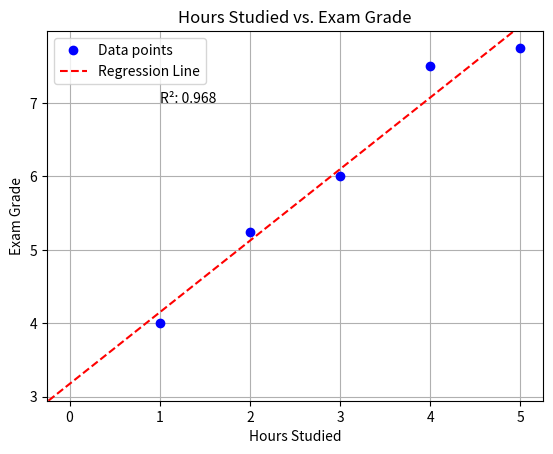

Python code for this plot:
import matplotlib.pyplot as plt
import numpy as np

# Data points
x_data = [1, 2, 3, 4, 5]
y_data = [4, 5.25, 6, 7.5, 7.75]

# Perform linear regression
slope, intercept = np.polyfit(x_data, y_data, 1)  # 1 = linear (one polynom)

# Display the slope and intercept
print(f"Slope: {slope}, Intercept: {intercept}")

# Define two points based on the slope and intercept for the line equation
point_one = (0, intercept)
point_two = (1, slope * 1 + intercept)  # y = kx+d

# Plot the original data points
plt.plot(x_data, y_data, color='blue', marker='o', linestyle='', label='Data points')

# Plot the regression line
plt.axline(point_one, point_two, color='r', linestyle='dashed', label='Regression Line')

# Calculate and display R-squared and population covariance
correlation = float(np.corrcoef(x_data, y_data)[0, 1] ** 2)
# Bias = Population, Unbias = Sample
#population_covariance = float(np.cov(x_data, y_data, bias=True)[0, 1])  # float: array -> float
plt.text(1, 7, f"R²: {round(correlation, 3)}")
#plt.text(1, 6.75, f"Covariance: {round(population_covariance, 3)}")

# Set graph title and labels
plt.title("Hours Studied vs. Exam Grade")
plt.xlabel("Hours Studied")
plt.ylabel("Exam Grade")

# Add grid and legend
plt.grid(True)
plt.legend()

# Show the plot
plt.show()
